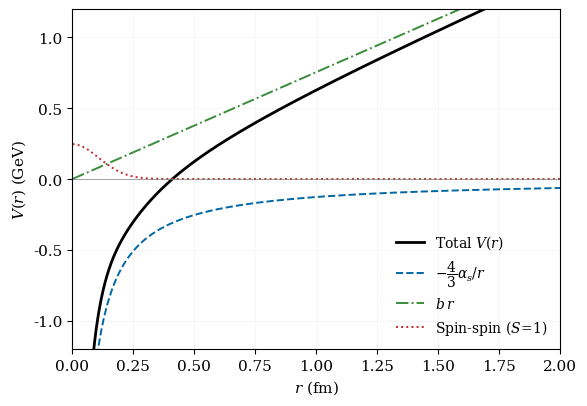

Python code for this plot: (Note: this script raises an exception after producing the figure.)
"""Generate the three figures for the charmonium poster."""
import numpy as np
import matplotlib.pyplot as plt
from matplotlib import rcParams

rcParams['font.family'] = 'serif'
rcParams['font.size'] = 11
rcParams['mathtext.fontset'] = 'dejavuserif'
rcParams['axes.linewidth'] = 0.8
rcParams['xtick.major.width'] = 0.8
rcParams['ytick.major.width'] = 0.8

# ---------------------------------------------------------------
# Figure 1: Cornell potential and its three pieces
# ---------------------------------------------------------------
# units: r in fm, V in GeV.  GeV * fm conversion: hbar c = 0.1973 GeV*fm
hbarc = 0.1973  # GeV * fm

# Parameters (Ali et al. 2016)
alpha_s = 0.4827
b_GeV2  = 0.1488          # GeV^2  (string tension)
m_q     = 1.4399          # GeV
sigma   = 1.2819          # GeV    -> 1/sigma in fm = hbarc/sigma
S       = 1               # spin-1 contribution

# Convert r-axis from fm to "natural" GeV^-1: r[GeV^-1] = r[fm]/hbarc
r_fm = np.linspace(0.001, 2.0, 1500)
r_nat = r_fm / hbarc                       # in GeV^-1

# Coulomb-like piece: -4/3 * alpha_s / r  (in GeV when r in GeV^-1)
V_coul = -4.0 / 3.0 * alpha_s / r_nat

# Linear piece: b * r   (b in GeV^2, r in GeV^-1 -> GeV)
V_lin = b_GeV2 * r_nat

# Spin-spin smeared delta:
#   delta_sigma(r) = (sigma^3 / pi^{3/2}) * exp(-sigma^2 r^2)    (in GeV^3 when r in GeV^-1)
#   coefficient   = 16 pi alpha_s / (9 m_q^2) * (S(S+1) - 3/2)
delta_sig = (sigma**3 / np.pi**1.5) * np.exp(-(sigma * r_nat)**2)
spin_factor = (S * (S + 1) - 1.5)
V_ss = (16.0 * np.pi * alpha_s) / (9.0 * m_q**2) * delta_sig * spin_factor

V_total = V_coul + V_lin + V_ss

fig, ax = plt.subplots(figsize=(6.0, 4.2))
ax.plot(r_fm, V_total, color='black', lw=2.0, label=r'Total $V(r)$')
ax.plot(r_fm, V_coul,  color='#0067A5', lw=1.4, ls='--', label=r'$-\dfrac{4}{3}\alpha_s/r$')
ax.plot(r_fm, V_lin,   color='#3A8C3A', lw=1.4, ls='-.', label=r'$b\,r$')
ax.plot(r_fm, V_ss,    color='#C1272D', lw=1.4, ls=':',  label=r'Spin-spin $(S\!=\!1)$')

ax.axhline(0, color='gray', lw=0.5)
ax.set_xlim(0, 2.0)
ax.set_ylim(-1.2, 1.2)
ax.set_xlabel(r'$r$ (fm)')
ax.set_ylabel(r'$V(r)$ (GeV)')
ax.legend(loc='lower right', frameon=False, fontsize=10)
ax.grid(alpha=0.2, lw=0.4)
plt.tight_layout()
plt.savefig('C:/Users/Admin/Downloads/cornell.pdf', bbox_inches='tight')
plt.close()
print("cornell.pdf done")

# ---------------------------------------------------------------
# Figure 2: Charmonium spectrum (bar diagram, three columns S/P/D)
# ---------------------------------------------------------------
# Data: state, expt, ours, label
S_data = [
    ('1S0', 'eta_c(1S)',  2.9803, 3.0336),
    ('1S1', 'J/psi',      3.0969, 3.0843),
    ('2S0', 'eta_c(2S)',  3.6370, 3.6360),
    ('2S1', 'psi(2S)',    3.6861, 3.6598),
    ('3S1', 'psi(3S)',    4.0390, 4.0661),
    ('4S1', 'psi(4S)',    4.4210, 4.4088),
]
P_data = [
    ('1P3', 'chi_c(1P)',  3.5251, 3.5048),
    ('1P1', 'h_c(1P)',    3.5254, 3.5016),
]
D_data = [
    ('1D2', 'psi_2(1D)',  3.7729, 3.7809),
    ('2D2', 'psi_2(2D)',  4.1530, 4.1488),
]

fig, ax = plt.subplots(figsize=(6.6, 5.2))

labels = {
    'eta_c(1S)': r'$\eta_c(1S)$',
    'J/psi':     r'$J/\psi$',
    'eta_c(2S)': r'$\eta_c(2S)$',
    'psi(2S)':   r'$\psi(2S)$',
    'psi(3S)':   r'$\psi(3S)$',
    'psi(4S)':   r'$\psi(4S)$',
    'chi_c(1P)': r'$\langle\chi_c(1P)\rangle$',
    'h_c(1P)':   r'$h_c(1P)$',
    'psi_2(1D)': r'$\psi_2(1D)$',
    'psi_2(2D)': r'$\psi_2(2D)$',
}

def draw_column(x_center, half_w, data, color, label_offsets):
    for (tag, name, expt, ours), (dy, ha_side) in zip(data, label_offsets):
        ax.hlines(expt, x_center - half_w, x_center + half_w,
                  colors='black', lw=2.4, zorder=3)
        ax.hlines(ours, x_center - half_w, x_center + half_w,
                  colors=color, lw=2.4, zorder=2, alpha=0.85)
        y_lab = (expt + ours) / 2 + dy
        if ha_side == 'right':
            xt, ha = x_center + half_w + 0.04, 'left'
        else:
            xt, ha = x_center - half_w - 0.04, 'right'
        ax.text(xt, y_lab, labels.get(name, name), ha=ha, va='center',
                fontsize=9.5, color='black')

# Stagger labels so close-lying states do not overlap
S_offsets = [(-0.05, 'right'),  # eta_c(1S)
             ( 0.05, 'right'),  # J/psi
             (-0.05, 'right'),  # eta_c(2S)
             ( 0.05, 'right'),  # psi(2S)
             ( 0.00, 'right'),  # psi(3S)
             ( 0.00, 'right')]  # psi(4S)
P_offsets = [( 0.07, 'right'),  # chi_c(1P)
             (-0.07, 'right')]  # h_c(1P)
D_offsets = [( 0.00, 'right'),
             ( 0.00, 'right')]

draw_column(0.0, 0.35, S_data, '#C1272D', S_offsets)
draw_column(1.0, 0.35, P_data, '#0067A5', P_offsets)
draw_column(2.0, 0.35, D_data, '#3A8C3A', D_offsets)

ax.set_xticks([0, 1, 2])
ax.set_xticklabels([r'$S$ states', r'$P$ states', r'$D$ states'], fontsize=11)
ax.set_xlim(-0.7, 2.95)
ax.set_ylim(2.85, 4.55)
ax.set_ylabel(r'Mass (GeV)')
ax.set_title(r'Black bars = experiment $\;|\;$ Coloured bars = this work', fontsize=10)
ax.grid(axis='y', alpha=0.25, lw=0.4)
ax.set_axisbelow(True)
plt.tight_layout()
plt.savefig('C:/Users/Admin/Downloads/spectrum.pdf', bbox_inches='tight')
plt.close()
print("spectrum.pdf done")

# ---------------------------------------------------------------
# Figure 3: J/psi mass convergence with N_max for several a
# ---------------------------------------------------------------
# Data taken from Belhouari Table III
N = np.array([300, 400, 500, 600, 700, 800, 900, 1000])
a10 = np.array([3.09558, 3.09557, 3.09556, 3.09556, 3.09556, 3.09556, 3.09556, 3.09556])
a30 = np.array([3.09600, 3.09575, 3.09565, 3.09561, 3.09559, 3.09558, 3.09558, 3.09557])
a50 = np.array([3.09738, 3.09640, 3.09600, 3.09582, 3.09572, 3.09567, 3.09563, 3.09561])

fig, ax = plt.subplots(figsize=(6.0, 4.2))
ax.plot(N, a10, 'o-', color='#C1272D', lw=1.6, ms=5, label=r'$a = 10$ fm')
ax.plot(N, a30, 's-', color='#0067A5', lw=1.6, ms=5, label=r'$a = 30$ fm')
ax.plot(N, a50, '^-', color='#3A8C3A', lw=1.6, ms=5, label=r'$a = 50$ fm')
ax.axhline(3.0969, color='black', ls=':', lw=1.0, label=r'expt $J/\psi$')

ax.set_xlabel(r'$N_{\max}$')
ax.set_ylabel(r'$M_{J/\psi}$ (GeV)')
ax.set_xlim(250, 1050)
ax.set_ylim(3.0950, 3.0980)
ax.legend(loc='upper right', frameon=False, fontsize=10)
ax.grid(alpha=0.25, lw=0.4)
plt.tight_layout()
plt.savefig('C:/Users/Admin/Downloads/convergence.pdf', bbox_inches='tight')
plt.close()
print("convergence.pdf done")
